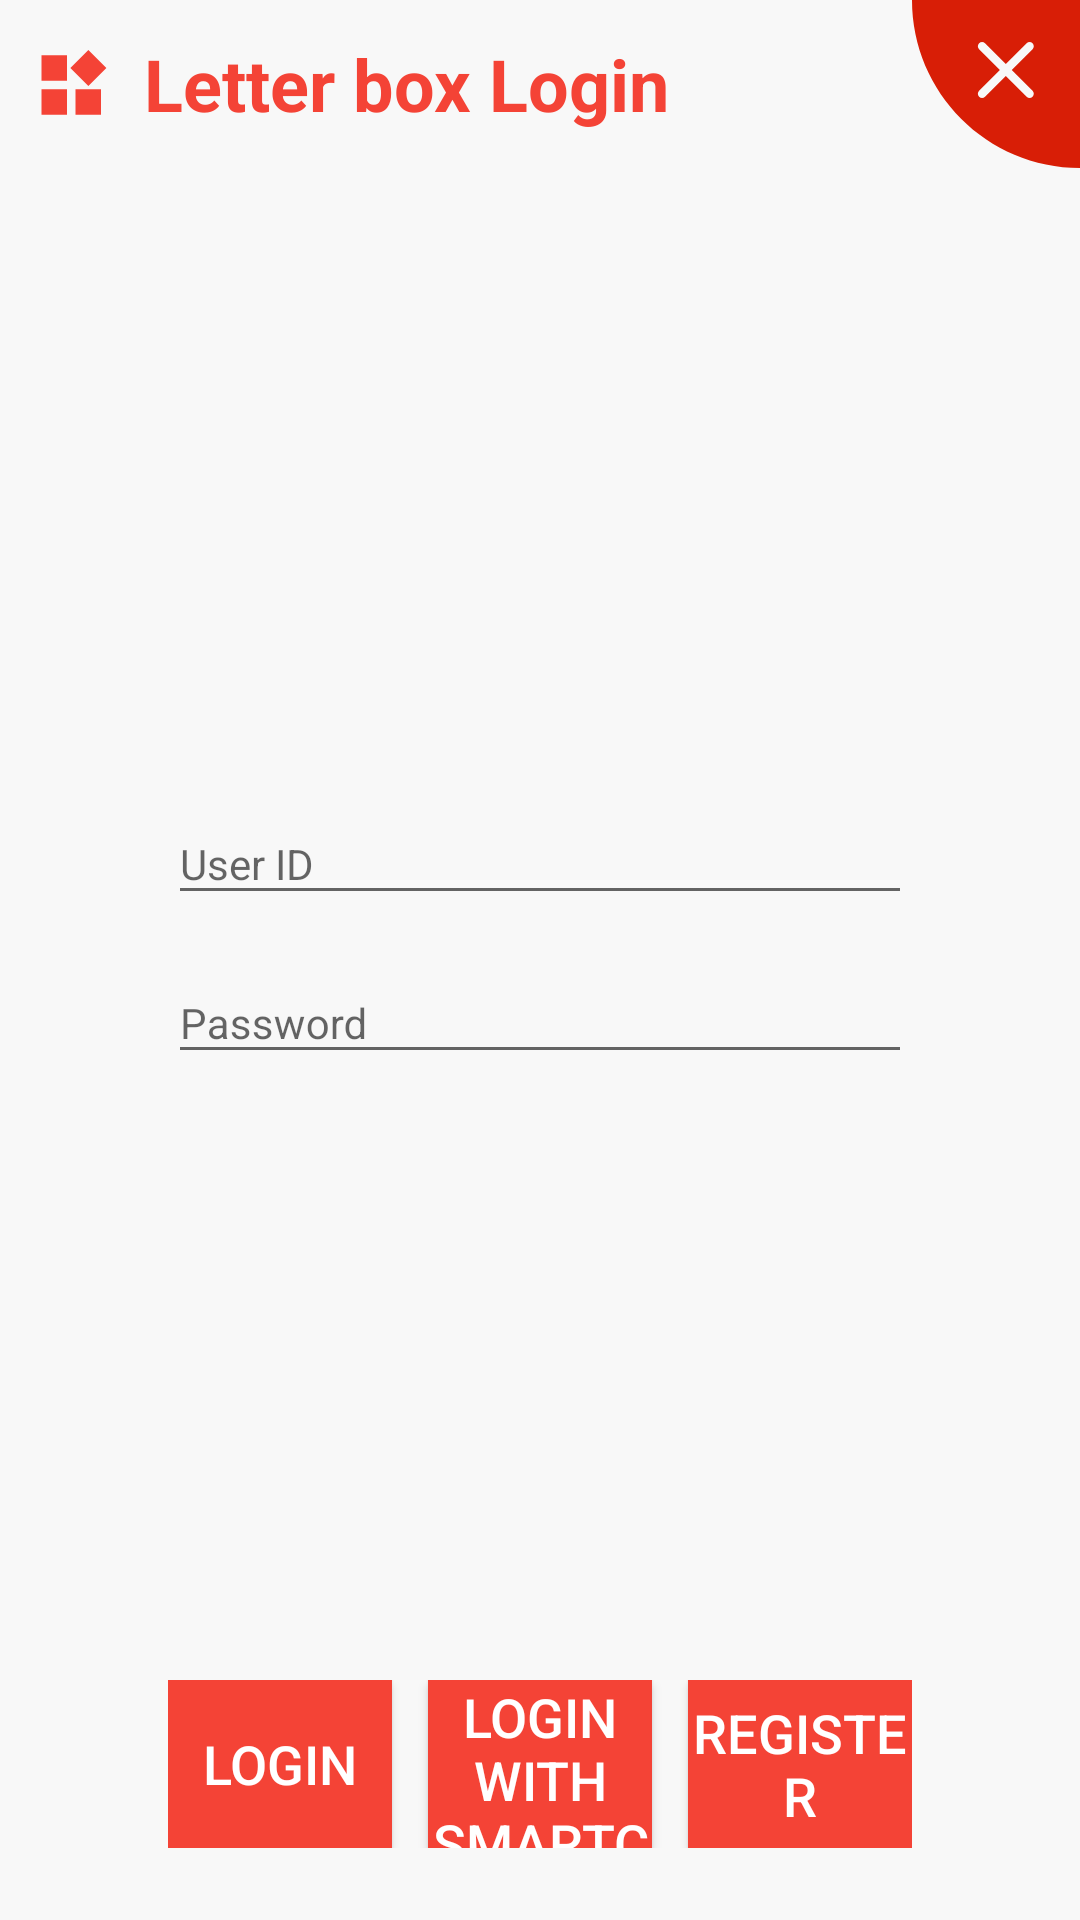

This screen was rendered from an Android layout file. Write that file and the resources it references.
<!-- AndroidManifest.xml: application theme AppTheme -->
<!-- res/layout/dialog_letter_box.xml -->
<?xml version="1.0" encoding="utf-8"?>
<LinearLayout xmlns:android="http://schemas.android.com/apk/res/android"
    android:layout_width="match_parent"
    android:layout_height="wrap_content"
    android:background="#f8f8f8"
    android:orientation="vertical">

    <View
        android:layout_width="0dp"
        android:layout_height="0dp"
        android:focusableInTouchMode="true" />

    <LinearLayout
        android:layout_width="match_parent"
        android:layout_height="wrap_content"
        android:gravity="center"
        android:orientation="horizontal"
        android:paddingLeft="12dp">

        <ImageView
            android:id="@+id/iv_title"
            android:layout_width="wrap_content"
            android:layout_height="wrap_content"
            android:src="@drawable/ic_titile" />

        <TextView
            android:id="@+id/tv_title"
            android:layout_width="0dp"
            android:layout_height="wrap_content"
            android:layout_weight="1"
            android:paddingLeft="12dp"
            android:text="@string/Letter_box_login"
            android:textColor="@color/md_red_500"
            android:textSize="24sp"
            android:textStyle="bold" />

        <TextView
            android:id="@+id/tv_time"
            android:layout_width="wrap_content"
            android:layout_height="wrap_content"
            android:layout_marginLeft="12dp"
            android:layout_marginRight="12dp"
            android:textColor="@android:color/holo_red_dark"
            android:textSize="26sp" />

        <ImageView
            android:id="@+id/iv_close"
            android:layout_width="wrap_content"
            android:layout_height="wrap_content"
            android:src="@drawable/ic_close" />

    </LinearLayout>

    <LinearLayout
        android:id="@+id/ll1"
        android:layout_width="match_parent"
        android:layout_height="0dp"
        android:layout_marginTop="12dp"
        android:layout_weight="1"
        android:gravity="center"
        android:orientation="vertical"
        android:paddingLeft="56dp"
        android:paddingRight="56dp">

        <android.support.design.widget.TextInputLayout
            android:layout_width="match_parent"
            android:layout_height="wrap_content">

            <android.support.design.widget.TextInputEditText
                android:id="@+id/et_user"
                android:layout_width="match_parent"
                android:layout_height="wrap_content"
                android:hint="@string/dialog_item_user_name"
                android:lines="1"
                android:maxLines="1"
                android:singleLine="true"
                android:textSize="14sp" />

        </android.support.design.widget.TextInputLayout>

        <android.support.design.widget.TextInputLayout
            android:layout_width="match_parent"
            android:layout_height="wrap_content"
            android:layout_marginTop="6dp">

            <android.support.design.widget.TextInputEditText
                android:id="@+id/et_password"
                android:layout_width="match_parent"
                android:layout_height="wrap_content"
                android:hint="@string/dialog_item_user_password"
                android:inputType="textPassword"
                android:lines="1"
                android:maxLines="1"
                android:singleLine="true"
                android:textSize="14sp" />

        </android.support.design.widget.TextInputLayout>

    </LinearLayout>

    <LinearLayout
        android:id="@+id/ll2"
        android:layout_width="match_parent"
        android:layout_height="wrap_content"
        android:gravity="center"
        android:orientation="vertical"
        android:padding="56dp"
        android:visibility="gone">

        <EditText
            android:id="@+id/et_card"
            android:layout_width="match_parent"
            android:layout_height="90dp"
            android:layout_margin="3dp"
            android:background="@drawable/bg_shape_02"
            android:drawableStart="@drawable/ic_card_72"
            android:drawablePadding="6dp"
            android:focusableInTouchMode="true"
            android:hint="@string/dialog_item_please_brush_your_cards"
            android:inputType="textPassword"
            android:lines="1"
            android:maxLines="1"
            android:padding="12dp"
            android:singleLine="true"
            android:textSize="30sp" />

    </LinearLayout>

    <LinearLayout
        android:id="@+id/ll3"
        android:layout_width="match_parent"
        android:layout_height="wrap_content"
        android:gravity="center"
        android:orientation="vertical"
        android:padding="56dp"
        android:visibility="gone">

        <ImageView
            android:id="@+id/iv_crad"
            android:layout_width="wrap_content"
            android:layout_height="wrap_content" />

    </LinearLayout>

    <LinearLayout
        android:layout_width="match_parent"
        android:layout_height="56dp"
        android:layout_marginTop="12dp"
        android:layout_marginBottom="24dp"
        android:gravity="center"
        android:orientation="horizontal"
        android:paddingLeft="56dp"
        android:paddingRight="56dp">

        <Button
            android:id="@+id/bt_login"
            android:layout_width="0dp"
            android:layout_height="match_parent"
            android:layout_weight="1"
            android:background="@drawable/bt_bg"
            android:text="@string/dialog_item_login"
            android:textColor="@android:color/white"
            android:textSize="18sp" />

        <Button
            android:id="@+id/bt_card_login"
            android:layout_width="0dp"
            android:layout_height="match_parent"
            android:layout_marginLeft="12dp"
            android:layout_weight="1"
            android:background="@drawable/bt_bg"
            android:text="@string/dialog_item_pay_by_card_login"
            android:textColor="@android:color/white"
            android:textSize="18sp" />

        <Button
            android:id="@+id/bt_register"
            android:layout_width="0dp"
            android:layout_height="match_parent"
            android:layout_marginLeft="12dp"
            android:layout_weight="1"
            android:background="@drawable/bt_bg"
            android:text="@string/dialog_item_register"
            android:textColor="@android:color/white"
            android:textSize="18sp" />

    </LinearLayout>

</LinearLayout>
<!-- resources referenced by this layout -->
<resources>
  <color name="md_red_500">#F44336</color>
  <!-- drawable bg_shape_02 (drawable) -->
  <?xml version="1.0" encoding="utf-8"?>
  <shape xmlns:android="http://schemas.android.com/apk/res/android">
  
      <corners android:radius="6dp" />
  
      <stroke
          android:width="1dp"
          android:color="#F44336" />
  
  </shape>
  <!-- drawable bt_bg (drawable) -->
  <?xml version="1.0" encoding="utf-8"?>
  <selector xmlns:android="http://schemas.android.com/apk/res/android">
      <item android:state_pressed="true" android:drawable="@color/md_red_900" />
      <item android:state_focused="true" android:drawable="@color/md_red_900" />
      <item android:state_checked="true" android:drawable="@color/md_red_900" />
      <item android:state_selected="true" android:drawable="@color/md_red_900"/>
      <item android:drawable="@color/md_red_500"/>
  </selector>
  <!-- drawable ic_close (drawable) -->
  <vector xmlns:android="http://schemas.android.com/apk/res/android"
      android:width="56dp"
      android:height="56dp"
      android:viewportWidth="1024"
      android:viewportHeight="1024">
      <path
          android:fillColor="#d81e06"
          android:pathData="M0,0C0,565.54 458.46,1024 1024,1024L1024,0 0,0 0,0 0,0ZM608.13,426.81 L734.96,553.89C744.89,563.84 744.84,580.03 734.84,590.05 724.77,600.13 708.69,600.12 698.76,590.17L571.92,463.09 445.09,590.17C435.16,600.12 419,600.06 409.01,590.05 398.94,579.96 398.96,563.84 408.89,553.89L535.72,426.81 408.89,299.73C398.96,289.78 399.01,273.59 409.01,263.57 419.07,253.49 435.16,253.5 445.09,263.45L571.92,390.54 698.76,263.45C708.68,253.51 724.84,253.56 734.84,263.57 744.91,273.66 744.89,289.78 734.96,299.73L608.13,426.81 608.13,426.81 608.13,426.81 608.13,426.81Z" />
  </vector>
  <!-- drawable ic_titile (drawable) -->
  <vector xmlns:android="http://schemas.android.com/apk/res/android"
      android:width="24dp"
      android:height="24dp"
      android:viewportWidth="1024"
      android:viewportHeight="1024">
      <path
          android:fillColor="#fff44336"
          android:pathData="M79.08,949.31l362.87,0L441.96,586.44 79.08,586.44 79.08,949.31zM79.08,465.49l362.87,0L441.96,102.62 79.08,102.62 79.08,465.49zM562.9,949.31l362.87,0L925.78,586.44 562.9,586.44 562.9,949.31zM1000.92,284.05 L744.34,27.47 487.76,284.05l256.59,256.59L1000.92,284.05z" />
  </vector>
  <string name="Letter_box_login">Letter box Login</string>
  <string name="dialog_item_login">Login</string>
  <string name="dialog_item_pay_by_card_login">Login with smartcard</string>
  <string name="dialog_item_please_brush_your_cards">Please swipe your smartcard</string>
  <string name="dialog_item_register">Register</string>
  <string name="dialog_item_user_name">User ID</string>
  <string name="dialog_item_user_password">Password</string>
  <style name="AppTheme" parent="Theme.AppCompat.Light.DarkActionBar">
          
          <item name="colorPrimary">@color/colorPrimary</item>
          <item name="colorPrimaryDark">@color/colorPrimaryDark</item>
          <item name="colorAccent">@color/colorAccent</item>
      </style>
  <color name="md_red_900">#B71C1C</color>
  <color name="colorPrimary">#f44336</color>
  <color name="colorPrimaryDark">#f44336</color>
  <color name="colorAccent">#f44336</color>
</resources>
